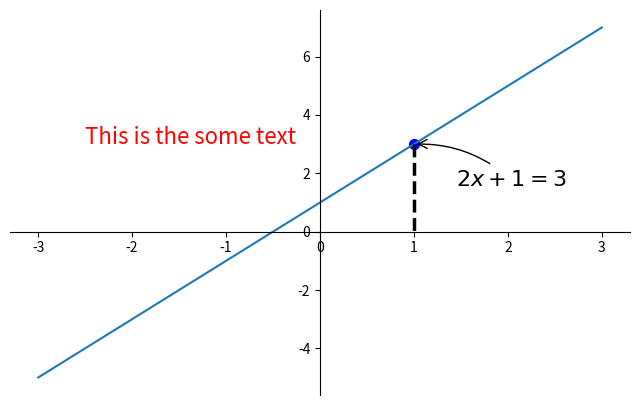

The script that saved this image:
import matplotlib.pyplot as plt
import numpy as np


x = np.linspace(-3, 3, 50)
y = 2*x + 1

plt.figure(num=1, figsize=(8, 5))
plt.plot(x, y)  # plot 是绘制出来的是直线

# gca = "get current axis"
ax = plt.gca()
ax.spines["right"].set_color("none")
ax.spines["top"].set_color("none")
ax.spines["top"].set_color("none")
ax.xaxis.set_ticks_position("bottom")
ax.spines["bottom"].set_position(("data", 0))
ax.yaxis.set_ticks_position("left")
ax.spines["left"].set_position(("data", 0))

x0 = 1
y0 = 2*x0 + 1
plt.scatter(x0, y0, s=50, color="blue")
plt.plot([x0, x0], [y0,0], "k--", lw=2.5)  # "k--" 打印出来是黑色的虚线

# method 1
plt.annotate(r"$2x+1=%s$" % y0, xy=(x0,y0), xycoords="data",
             xytext=(+30, -30), textcoords="offset points",
             fontsize=16, arrowprops=dict(arrowstyle="->", connectionstyle="arc3,rad=0.2"))

# method 2
plt.text(-2.5, 3, "This is the some text ", fontdict={"size": 16, "color": "red"})

plt.show()
